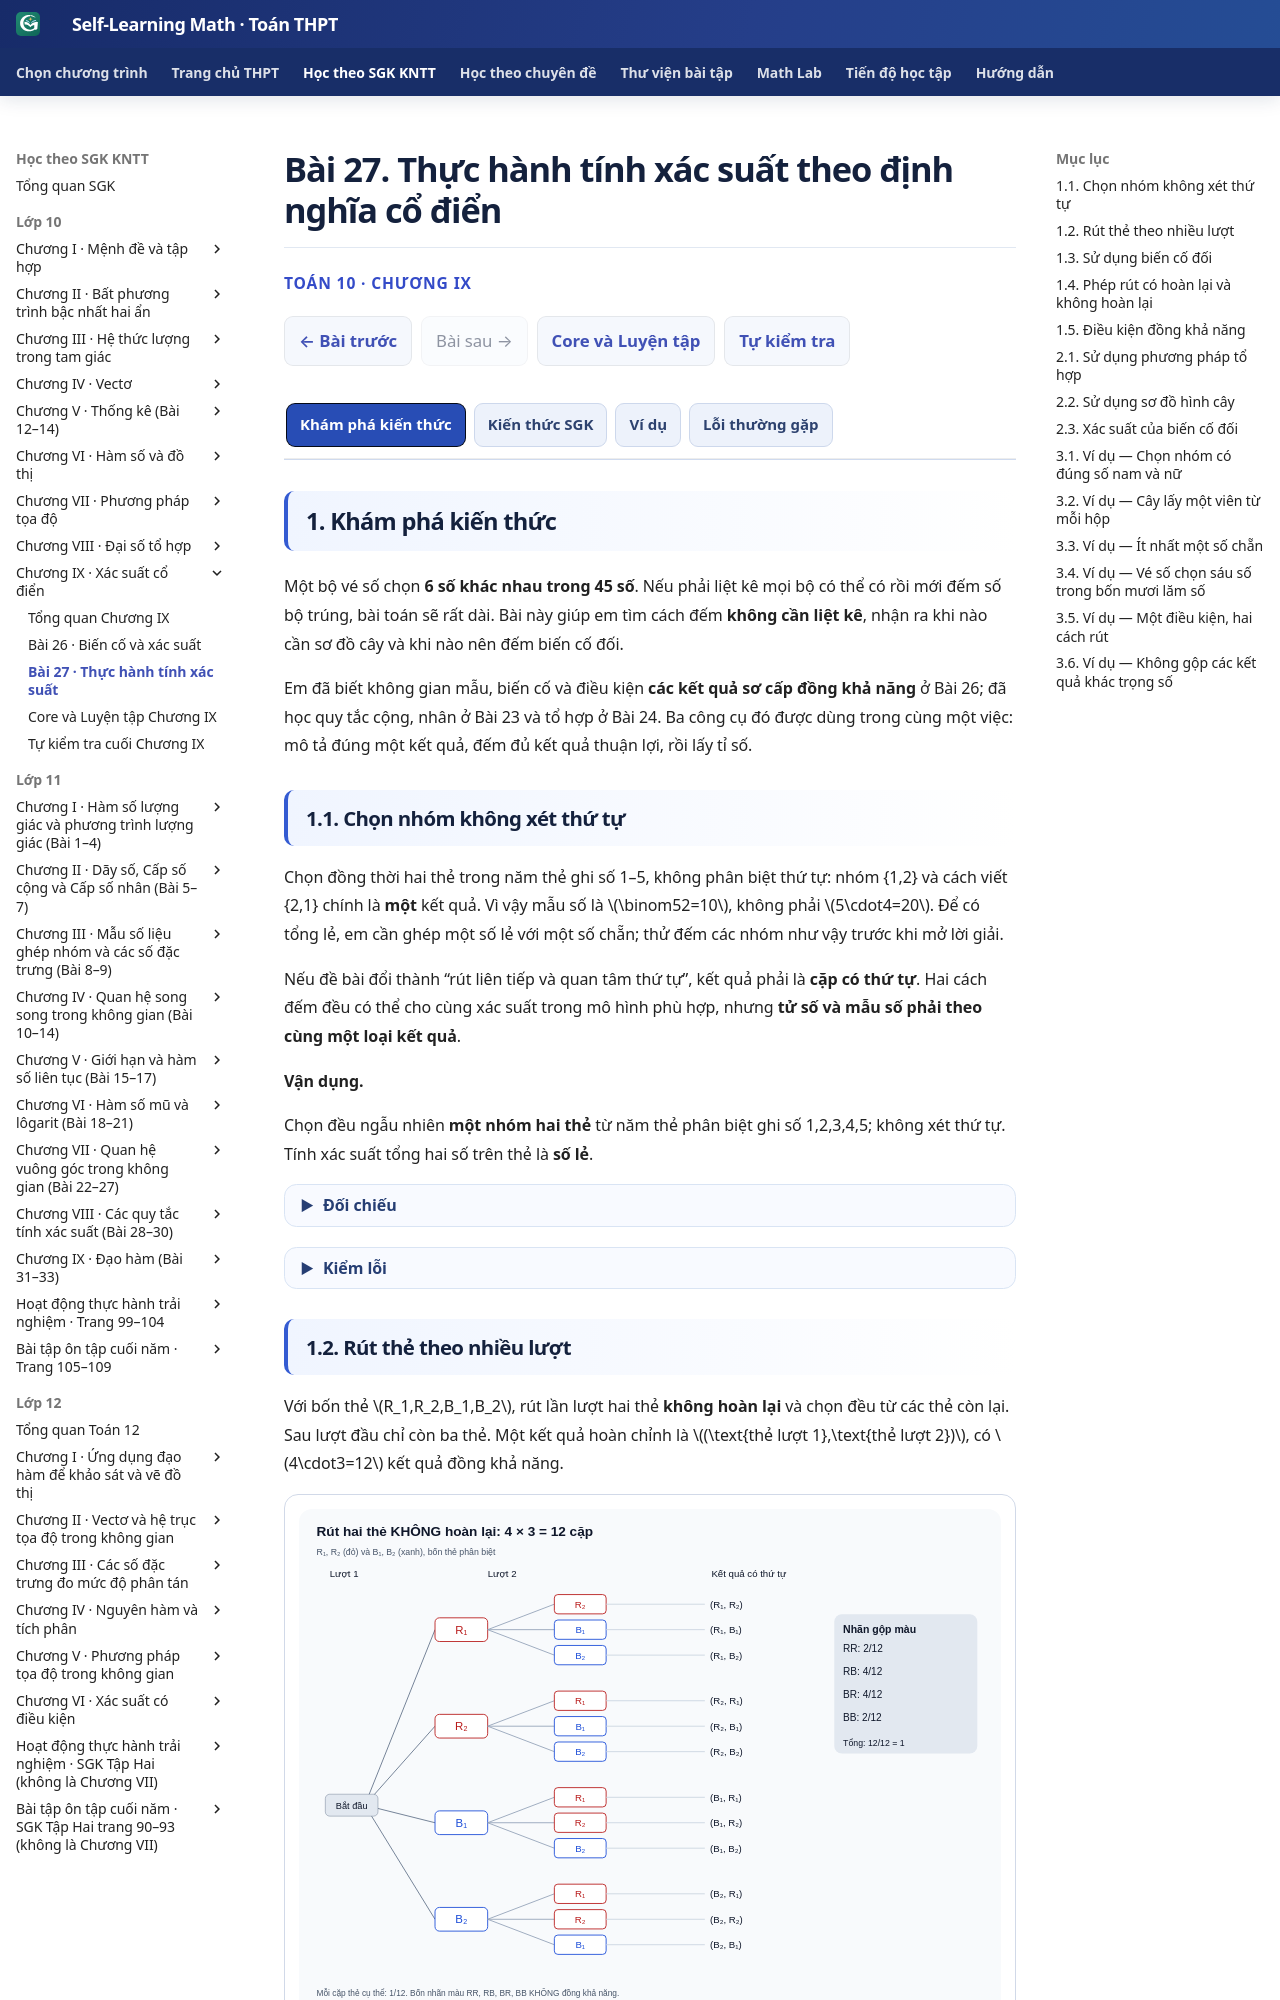

repository: TMA2015/self-learning-math · page: thpt-preview/sgk/chuong-ix/bai-27/index.html · generator: mkdocs

# Bài 27. Thực hành tính xác suất theo định nghĩa cổ điển

<style>
/* Scoped to B27 by its canonical First Try marker; no shared UI changes. */
.md-typeset:has([data-thpt-first-try-id^="THPT-G10-CHIX-TRY06"]) .thpt-r4-knowledge-conclusion.thpt-r4-concept-card{background:#e8f7f2;border-color:#a9dccc;border-left-color:#087d69;color:#174137}
.md-typeset:has([data-thpt-first-try-id^="THPT-G10-CHIX-TRY06"]) .thpt-r4-knowledge-conclusion.thpt-r4-rule-card{background:#eaf1fc;border-color:#a5bee5;border-left-color:#4879c2;color:#193d66}
[data-md-color-scheme="slate"] .md-typeset:has([data-thpt-first-try-id^="THPT-G10-CHIX-TRY06"]) .thpt-r4-knowledge-conclusion.thpt-r4-concept-card{background:#193d36;border-color:#447e70;border-left-color:#76dfc7;color:#e9fff7}
[data-md-color-scheme="slate"] .md-typeset:has([data-thpt-first-try-id^="THPT-G10-CHIX-TRY06"]) .thpt-r4-knowledge-conclusion.thpt-r4-rule-card{background:#203551;border-color:#45658a;border-left-color:#8cb4ed;color:#ecf5ff}

.md-typeset:has([data-thpt-first-try-id^="THPT-G10-CHIX-TRY06"]) .thpt-g10-example-solution{display:block;margin:.75rem 0 1rem;padding:.75rem 1rem;border:1px solid #cbd5e1;border-left:4px solid #64748b;border-radius:10px;background:#f8fafc;color:#1e293b}
[data-md-color-scheme="slate"] .md-typeset:has([data-thpt-first-try-id^="THPT-G10-CHIX-TRY06"]) .thpt-g10-example-solution{background:#253245;border-color:#64748b;border-left-color:#94a3b8;color:#f1f5f9}

/* B27 KEY_FORMULA is a neutral outline, not a new SGK definition/rule. */
.md-typeset:has([data-thpt-first-try-id^="THPT-G10-CHIX-TRY06"]) .thpt-g10-key-formula{
  display:block;margin:1rem 0 1.2rem;padding:.85rem 1.05rem;
  border:1.5px solid #78869b;border-left:4px solid #64748b;border-radius:10px;
  background:transparent;color:inherit;line-height:1.75
}
.md-typeset:has([data-thpt-first-try-id^="THPT-G10-CHIX-TRY06"]) .thpt-g10-key-formula > strong{display:block;margin-bottom:.4rem}
.md-typeset:has([data-thpt-first-try-id^="THPT-G10-CHIX-TRY06"]) .thpt-g10-key-formula p{margin:.4rem 0}
[data-md-color-scheme="slate"] .md-typeset:has([data-thpt-first-try-id^="THPT-G10-CHIX-TRY06"]) .thpt-g10-key-formula{
  border-color:#8c9ab0;border-left-color:#bdc8d8;background:transparent;color:#edf2f8
}
</style>

<script>
/* B27 source-scoped Golden bridge: reuse the approved B22 presentation CSS,
   without altering the shared SGK route/assessment runtime or cloning a theme.
   Only classes and section-heading DOM are attached to this one lesson. */
(() => {
 "use strict";
 const mount=()=>{
  if(!/\/thpt-preview\/sgk\/chuong-ix\/bai-27\/?$/.test(location.pathname))return;
  const article=document.querySelector(".md-content__inner");
  if(!article||article.dataset.g10B27Golden==="true"||
    !article.querySelector('.thpt-r4-screen[data-b27-owner-g0g2="r01"]'))return;
  const tab=article.querySelector(":scope > .tabbed-set");
  const labels=[...(tab?.querySelectorAll(":scope > .tabbed-labels > label")||[])];
  const panes=[...(tab?.querySelectorAll(":scope > .tabbed-content > .tabbed-block")||[])];
  const radios=[...(tab?.querySelectorAll(':scope > input[type="radio"]')||[])];
  const names=["Khám phá kiến thức","Kiến thức SGK","Ví dụ","Lỗi thường gặp"];
  if(labels.length!==4||panes.length!==4||radios.length!==4||
     !labels.every((el,i)=>el.textContent.trim()===names[i]))return;
  const heading=["1. Khám phá kiến thức","2. Kiến thức SGK","3. Ví dụ",
   "4. Lỗi thường gặp và cách tự khắc phục"];
  article.classList.add("thpt-g10-chiv-golden");
  panes.forEach((pane,i)=>{
   if(pane.querySelector(":scope > h2.thpt-g10-section-heading"))return;
   const h=document.createElement("h2");
   h.className="thpt-g10-section-heading";
   h.textContent=heading[i];
   pane.prepend(h);
  });
  const sync=()=>labels.forEach((label,i)=>
   label.classList.toggle("slm-g10-active-tab",radios[i].checked));
  tab.addEventListener("change",sync);
  sync();
  article.dataset.g10B27Golden="true";
 };
 if(window.document$?.subscribe)window.document$.subscribe(mount);
 else if(document.readyState==="loading")document.addEventListener("DOMContentLoaded",mount);
 else mount();
})();
</script>

<div class="thpt-r4-screen" data-thpt-r4 data-b27-owner-g0g2="r01">
<p class="thpt-r4-eyebrow">TOÁN 10 · CHƯƠNG IX</p>
<p class="thpt-r4-lead">Biết chọn tổ hợp, đọc cây nhiều bước và dùng biến cố đối để tính xác suất cổ điển đúng điều kiện.</p>

</div>

=== "Khám phá kiến thức"

    Một bộ vé số chọn **6 số khác nhau trong 45 số**. Nếu phải liệt kê mọi bộ có thể có rồi mới đếm số bộ trúng, bài toán sẽ rất dài. Bài này giúp em tìm cách đếm **không cần liệt kê**, nhận ra khi nào cần sơ đồ cây và khi nào nên đếm biến cố đối.

    Em đã biết không gian mẫu, biến cố và điều kiện **các kết quả sơ cấp đồng khả năng** ở Bài 26; đã học quy tắc cộng, nhân ở Bài 23 và tổ hợp ở Bài 24. Ba công cụ đó được dùng trong cùng một việc: mô tả đúng một kết quả, đếm đủ kết quả thuận lợi, rồi lấy tỉ số.

    ### 1.1. Chọn nhóm không xét thứ tự

    Chọn đồng thời hai thẻ trong năm thẻ ghi số 1–5, không phân biệt thứ tự: nhóm {1,2} và cách viết {2,1} chính là **một** kết quả. Vì vậy mẫu số là \(\binom52=10\), không phải \(5\cdot4=20\). Để có tổng lẻ, em cần ghép một số lẻ với một số chẵn; thử đếm các nhóm như vậy trước khi mở lời giải.

    Nếu đề bài đổi thành “rút liên tiếp và quan tâm thứ tự”, kết quả phải là **cặp có thứ tự**. Hai cách đếm đều có thể cho cùng xác suất trong mô hình phù hợp, nhưng **tử số và mẫu số phải theo cùng một loại kết quả**.

    **Vận dụng.**

    Chọn đều ngẫu nhiên **một nhóm hai thẻ** từ năm thẻ phân biệt ghi số 1,2,3,4,5; không xét thứ tự. Tính xác suất tổng hai số trên thẻ là **số lẻ**.

    <span data-ped-first-try="1" data-outcome-id="G10-B27-COUNTING_OUTCOMES" data-thpt-first-try-id="THPT-G10-CHIX-TRY06" hidden></span>

    ??? question "Đối chiếu"

        <p><strong>Đáp án và lập luận:</strong> Có <span class="arithmatex">\(\binom52=10\)</span> nhóm đồng khả năng. Có 3 số lẻ (1,3,5) và 2 số chẵn (2,4); tổng lẻ cần đúng một số mỗi loại nên có <span class="arithmatex">\(3\cdot2=6\)</span> nhóm. Xác suất <span class="arithmatex">\(6/10=3/5\)</span>.</p>



    <span data-thpt-help-id="HELP-G10-CHIX-TRY06" hidden></span>

    ??? tip "Kiểm lỗi"

        <p><strong>Lỗi cần kiểm:</strong> Đếm trùng một nhóm khi chọn không xét thứ tự.</p>
        <p><strong>Bước 1:</strong> Nhận diện lỗi: đếm (1,2) và (2,1) thành hai nhóm khác nhau khi chọn đồng thời.</p>
        <p><strong>Bước 2:</strong> Ôn B24 tổ hợp và tính chẵn lẻ; tổng của hai số là số lẻ khi một số lẻ và một số chẵn.</p>
        <p><strong>Bước 3:</strong> Thử {1,2,3}: ba nhóm {1,2},{1,3},{2,3}; hai nhóm có tổng lẻ.</p>
        <p><strong>Bước 4:</strong> Liệt kê 6 nối lẻ–chẵn trên năm số và đối chiếu với tổng 10 nhóm rồi mở lời giải.</p>
        <p><strong>Bước 5:</strong> luyện câu liên quan trong phần Luyện tập để củng cố chọn đều các nhóm bằng tổ hợp.</p>
        <p><strong>Luyện tiếp:</strong> <a href="../luyen-tap/?item=THPT-G10-B27-P01">Mở câu luyện cùng kiến thức</a>. Nếu đã xem lời giải, hãy chọn thêm câu khác để tự làm không có gợi ý.</p>

    ### 1.2. Rút thẻ theo nhiều lượt

    Với bốn thẻ \(R_1,R_2,B_1,B_2\), rút lần lượt hai thẻ **không hoàn lại** và chọn đều từ các thẻ còn lại. Sau lượt đầu chỉ còn ba thẻ. Một kết quả hoàn chỉnh là \((\text{thẻ lượt 1},\text{thẻ lượt 2})\), có \(4\cdot3=12\) kết quả đồng khả năng.

    <figure class="thpt-r4-plot thpt-r4-probability-figure"><img src="../../../../assets/images/thpt/THPT_G10_B27_WITHOUT_REPLACEMENT_TREE.svg" loading="lazy" alt="Sơ đồ cây rút hai trong bốn thẻ phân biệt không hoàn lại; bốn nhánh đầu, mỗi nhánh ba nhánh tiếp, đủ mười hai cặp có thứ tự"/><figcaption><strong>Đọc cây từ trái sang phải:</strong> sau mỗi thẻ đầu, tìm ba thẻ còn lại ở lượt hai. Mỗi lá là một cặp có thứ tự. Nhóm đỏ–đỏ có 2 lá; đỏ–xanh có 4 lá; xanh–đỏ có 4 lá; xanh–xanh có 2 lá. Không được coi bốn nhóm màu là bốn kết quả đồng khả năng.</figcaption></figure>

    Khi một bài có nhiều giai đoạn, hãy đọc **một đường từ gốc đến lá** trước khi đếm; nhánh không được giữ nguyên nếu phép thử thay đổi trạng thái sau mỗi bước.

    **Vận dụng.**

    Một túi có **5 thẻ phân biệt**, gồm ba thẻ đỏ R₁,R₂,R₃ và hai thẻ xanh B₁,B₂. Rút lần lượt **hai thẻ không hoàn lại**, mỗi lượt chọn đều trong các thẻ còn lại. Tính xác suất hai thẻ được rút ra **khác màu**.

    <span data-ped-first-try="1" data-outcome-id="G10-B27-TREE_SEQUENCE" data-thpt-first-try-id="THPT-G10-CHIX-TRY07" hidden></span>

    ??? question "Đối chiếu"

        <p><strong>Đáp án và lập luận:</strong> Tổng <span class="arithmatex">\(n(\Omega)=5\cdot4=20\)</span> cặp có thứ tự đồng khả năng. Khác màu gồm đỏ→xanh <span class="arithmatex">\(3\cdot2=6\)</span> cặp hoặc xanh→đỏ <span class="arithmatex">\(2\cdot3=6\)</span> cặp; hai trường hợp rời nhau nên <span class="arithmatex">\(P=12/20=3/5\)</span>.</p>



    <span data-thpt-help-id="HELP-G10-CHIX-TRY07" hidden></span>

    ??? tip "Kiểm lỗi"

        <p><strong>Lỗi cần kiểm:</strong> Quên nhánh xanh trước, đỏ sau khi rút thẻ.</p>
        <p><strong>Bước 1:</strong> Chẩn đoán: rút không hoàn lại mà vẫn cho thẻ đầu xuất hiện ở nhánh thứ hai; hoặc quên thứ tự xanh→đỏ.</p>
        <p><strong>Bước 2:</strong> Nhắc quy tắc nhân và điều kiện mỗi lượt rút đều thẻ còn lại, tạo cặp có thứ tự.</p>
        <p><strong>Bước 3:</strong> Xét 2 thẻ đỏ R₁,R₂ và 1 xanh B: sáu cặp có thứ tự, bốn cặp khác màu.</p>
        <p><strong>Bước 4:</strong> Lập hai nhóm nhánh đỏ→xanh và xanh→đỏ trong bài năm thẻ rồi mở giải sau khi tính.</p>
        <p><strong>Bước 5:</strong> luyện câu liên quan trong phần Luyện tập và đọc SVG cây rút không hoàn lại để kiểm trạng thái sau rút.</p>
        <p><strong>Luyện tiếp:</strong> <a href="../luyen-tap/?item=THPT-G10-B27-C01">Mở câu luyện cùng kiến thức</a>. Nếu đã xem lời giải, hãy chọn thêm câu khác để tự làm không có gợi ý.</p>

    ### 1.3. Sử dụng biến cố đối

    Tung đồng xu cân đối ba lần độc lập, ghi N (ngửa), S (sấp). Tính xác suất có “ít nhất một N” bằng cách liệt kê bảy chuỗi chứa N được, nhưng dễ bỏ sót. Biến cố đối chỉ gồm chuỗi SSS. Từ đó, em thử tính xác suất của biến cố ban đầu bằng cách lấy 1 trừ xác suất chuỗi SSS.

    Điều quan trọng không phải mẹo trừ số, mà là **hai biến cố đối không thể xảy ra đồng thời và phủ toàn bộ không gian mẫu**.

    **Vận dụng.**

    Tung một đồng xu cân đối **ba lần độc lập**, ghi kết quả theo thứ tự. Tính xác suất có **ít nhất một lần xuất hiện mặt ngửa N** bằng biến cố đối.

    <span data-ped-first-try="1" data-outcome-id="G10-B27-COMPLEMENT_PROBABILITY" data-thpt-first-try-id="THPT-G10-CHIX-TRY08" hidden></span>

    ??? question "Đối chiếu"

        <p><strong>Đáp án và lập luận:</strong> Ω có <span class="arithmatex">\(2^3=8\)</span> chuỗi đồng khả năng. Biến cố đối của “ít nhất một N” là “cả ba lần đều S”, chỉ có SSS. Do đó <span class="arithmatex">\(P=1-1/8=7/8\)</span>.</p>



    <span data-thpt-help-id="HELP-G10-CHIX-TRY08" hidden></span>

    ??? tip "Kiểm lỗi"

        <p><strong>Lỗi cần kiểm:</strong> Hiểu “ít nhất một” thành “đúng một”.</p>
        <p><strong>Bước 1:</strong> Nhận diện lỗi: hiểu 'ít nhất một N' là 'đúng một N', bỏ qua N xuất hiện hai hoặc ba lần.</p>
        <p><strong>Bước 2:</strong> Ôn từ khóa 'ít nhất' và phép lấy phần bù trong cùng không gian Ω.</p>
        <p><strong>Bước 3:</strong> Với hai lần tung, 'ít nhất một N' là {NN,NS,SN}, đối là {SS}; kiểm 3/4.</p>
        <p><strong>Bước 4:</strong> Vẽ cây ba lần tung, đánh dấu duy nhất SSS rồi tự mở đối chiếu đáp án.</p>
        <p><strong>Bước 5:</strong> luyện câu liên quan trong phần Luyện tập để áp dụng biến cố đối trong chọn nhóm nhiều đối tượng.</p>
        <p><strong>Luyện tiếp:</strong> <a href="../luyen-tap/?item=THPT-G10-B27-P02">Mở câu luyện cùng kiến thức</a>. Nếu đã xem lời giải, hãy chọn thêm câu khác để tự làm không có gợi ý.</p>

    ### 1.4. Phép rút có hoàn lại và không hoàn lại

    Rút hai lượt từ năm thẻ phân biệt: có hoàn lại thì mỗi lượt đều có năm lựa chọn, được \(5\cdot5=25\) cặp, kể cả (2,2); không hoàn lại thì lượt hai còn bốn lựa chọn, chỉ có \(5\cdot4=20\) cặp.

    Do đó **không chọn công thức trước khi đọc rõ phép thử**. Sơ đồ cây và bảng hai chiều phải phản ánh đúng có hoặc không có phép hoàn lại.

    **Vận dụng.**

    Một hộp có năm thẻ phân biệt ghi số 1,2,3,4,5. Rút đều một thẻ, **ghi số rồi bỏ lại hộp**, trộn đều và rút lần hai. Tính xác suất **cả hai lần đều ra số chẵn**.

    <span data-ped-first-try="1" data-outcome-id="G10-B27-MULTISTEP_CONTEXT" data-thpt-first-try-id="THPT-G10-CHIX-TRY09" hidden></span>

    ??? question "Đối chiếu"

        <p><strong>Đáp án và lập luận:</strong> Có 25 cặp có thứ tự đồng khả năng vì mỗi lần rút có 5 lựa chọn và có hoàn lại. Số chẵn là 2,4; hai lượt đều chẵn có 4 cặp (2,2),(2,4),(4,2),(4,4). Vậy <span class="arithmatex">\(P=4/25\)</span>.</p>



    <span data-thpt-help-id="HELP-G10-CHIX-TRY09" hidden></span>

    ??? tip "Kiểm lỗi"
